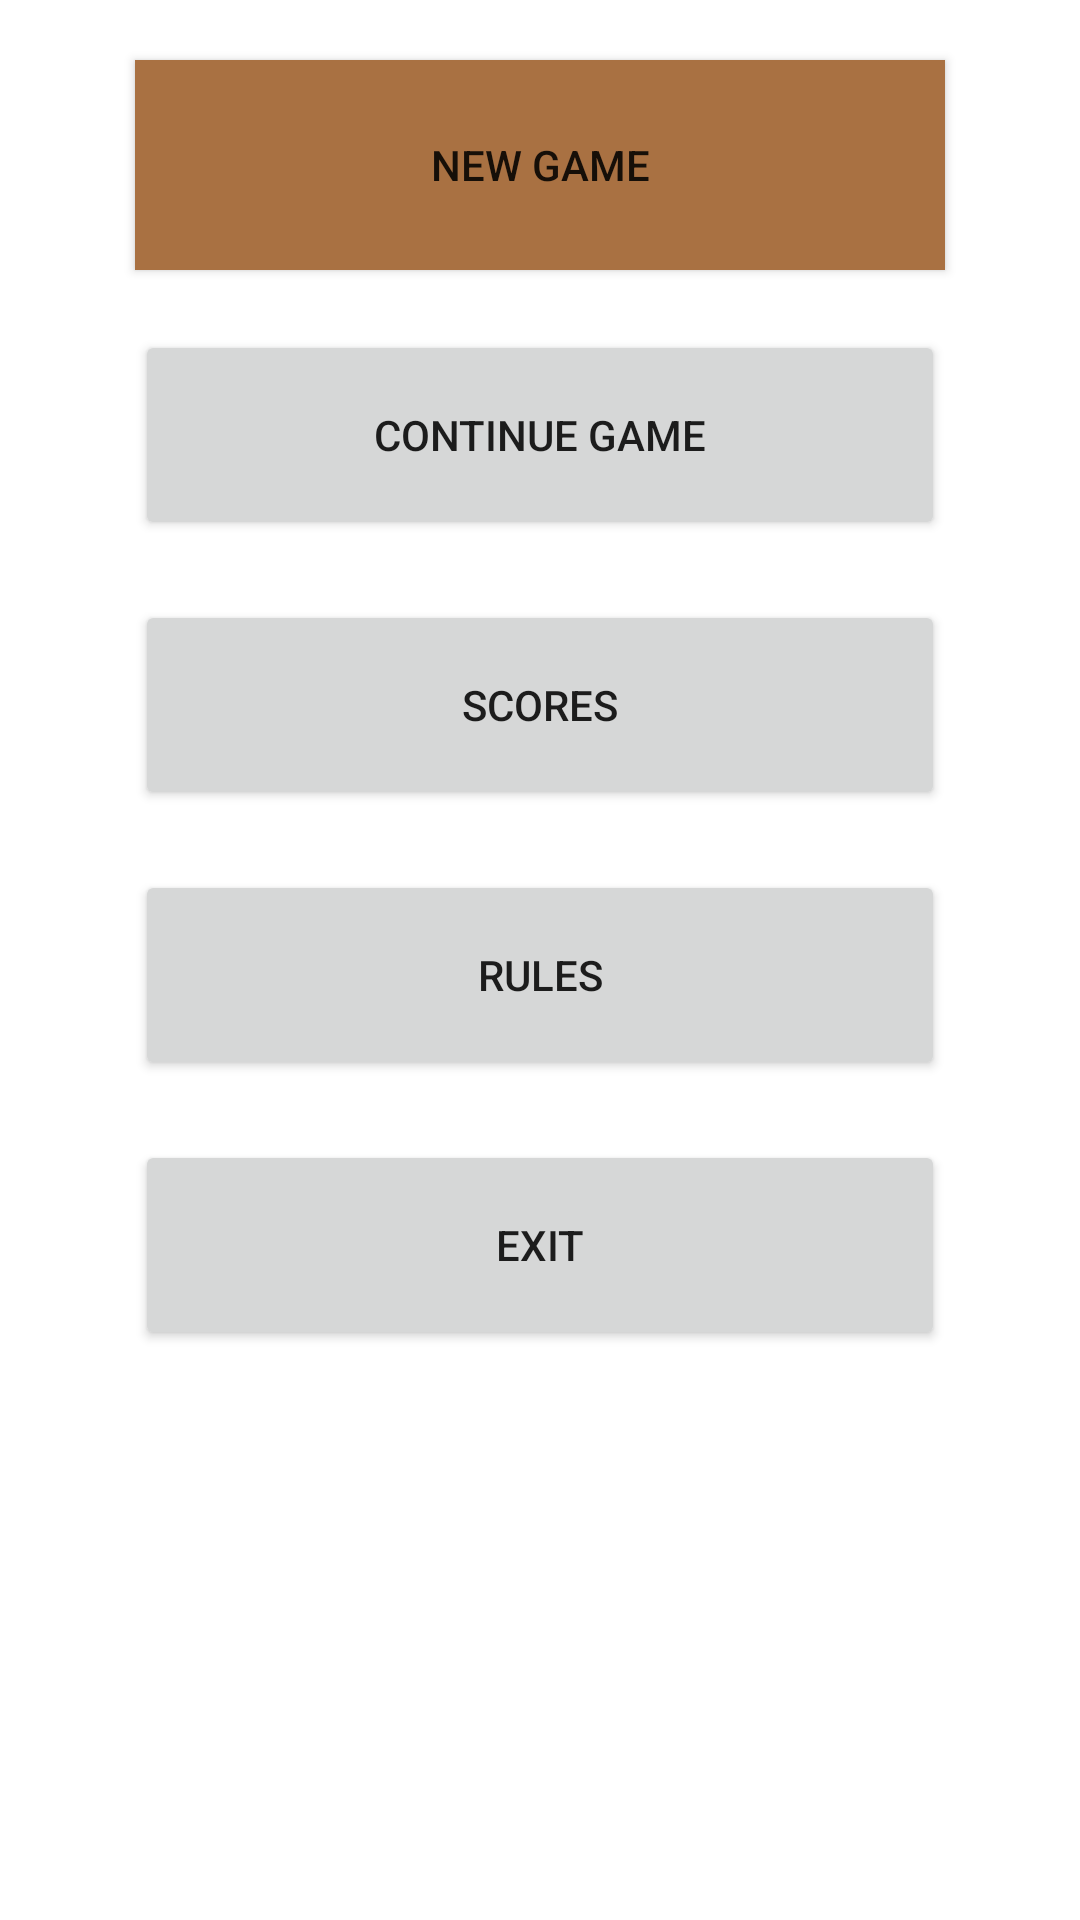

Layout XML and referenced resources for this Android screen:
<!-- AndroidManifest.xml: application theme Theme.Sudoku -->
<!-- res/layout/fragment_button.xml -->
<?xml version="1.0" encoding="utf-8"?>
<LinearLayout xmlns:android="http://schemas.android.com/apk/res/android"
    android:orientation="vertical"
    android:layout_width="match_parent"
    android:layout_height="match_parent">


    <Button
        android:id="@+id/new_game"
        style="@style/button_Main"
        android:onClick="new_game"
        android:background="@color/bronze"
        android:text="@string/new_game" />

    <Button
        android:id="@+id/continue_game"
        style="@style/button_Main"
        android:onClick="continue_game"
        android:text="@string/continue_game" />

    <Button
        android:id="@+id/scores_game"
        style="@style/button_Main"
        android:onClick="scores_game"
        android:text="@string/scores_game" />

    <Button
        android:id="@+id/rules_game"
        style="@style/button_Main"
        android:onClick="rules_game"
        android:text="@string/rules_game" />

    <Button
        android:id="@+id/exit_game"
        style="@style/button_Main"
        android:onClick="exit_game"
        android:text="@string/exit_game" />

</LinearLayout>
<!-- resources referenced by this layout -->
<resources>
  <color name="bronze">#A97142</color>
  <string name="continue_game">Continue Game</string>
  <string name="exit_game">Exit</string>
  <string name="new_game">New Game</string>
  <string name="rules_game">Rules</string>
  <string name="scores_game">Scores</string>
  <style name="button_Main">
          <item name="android:layout_width">270dp</item>
          <item name="android:layout_height">70dp</item>
          <item name="android:layout_gravity">center</item>
          <item name="android:layout_marginTop">20dp</item>
          <item name="background">@color/brown_700</item>
      </style>
  <style name="Theme.Sudoku" parent="Theme.MaterialComponents.DayNight.DarkActionBar">
          
          <item name="colorPrimary">@color/purple_500</item>
          <item name="colorPrimaryVariant">@color/purple_700</item>
          <item name="colorOnPrimary">@color/white</item>
          
          <item name="colorSecondary">@color/teal_200</item>
          <item name="colorSecondaryVariant">@color/teal_700</item>
          <item name="colorOnSecondary">@color/black</item>
          
          <item name="android:statusBarColor" tools:targetApi="l">?attr/colorPrimaryVariant</item>
          
      </style>
  <color name="purple_500">#FF6200EE</color>
  <color name="purple_700">#FF3700B3</color>
  <color name="white">#FFFFFFFF</color>
  <color name="teal_200">#FF03DAC5</color>
  <color name="teal_700">#FF018786</color>
  <color name="black">#FF000000</color>
</resources>
